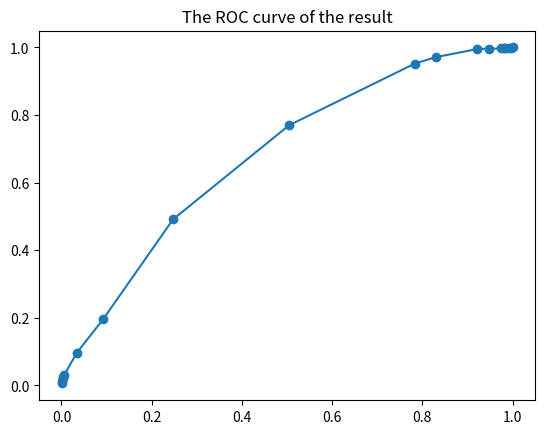

The matplotlib source for this figure:
import matplotlib.pyplot as plt 

x = [0.000426,0.001279,0.002559,0.003198,0.00661,0.033689,0.092537,0.247548,
0.504691,0.782942,0.829211,0.921962,0.947548,0.973987,0.981663,0.984222,0.989126,0.995522,1]

y = [0.00561,0.013399,0.022576,0.025677,0.031864,0.095686,0.196072,0.491475,
0.76991,0.952089,0.971259,0.995486,0.99633,0.997108,0.997829,0.998329,0.999106,0.999389,1]


plt.plot(x,y)
plt.scatter(x,y)
plt.title('The ROC curve of the result')

plt.show()